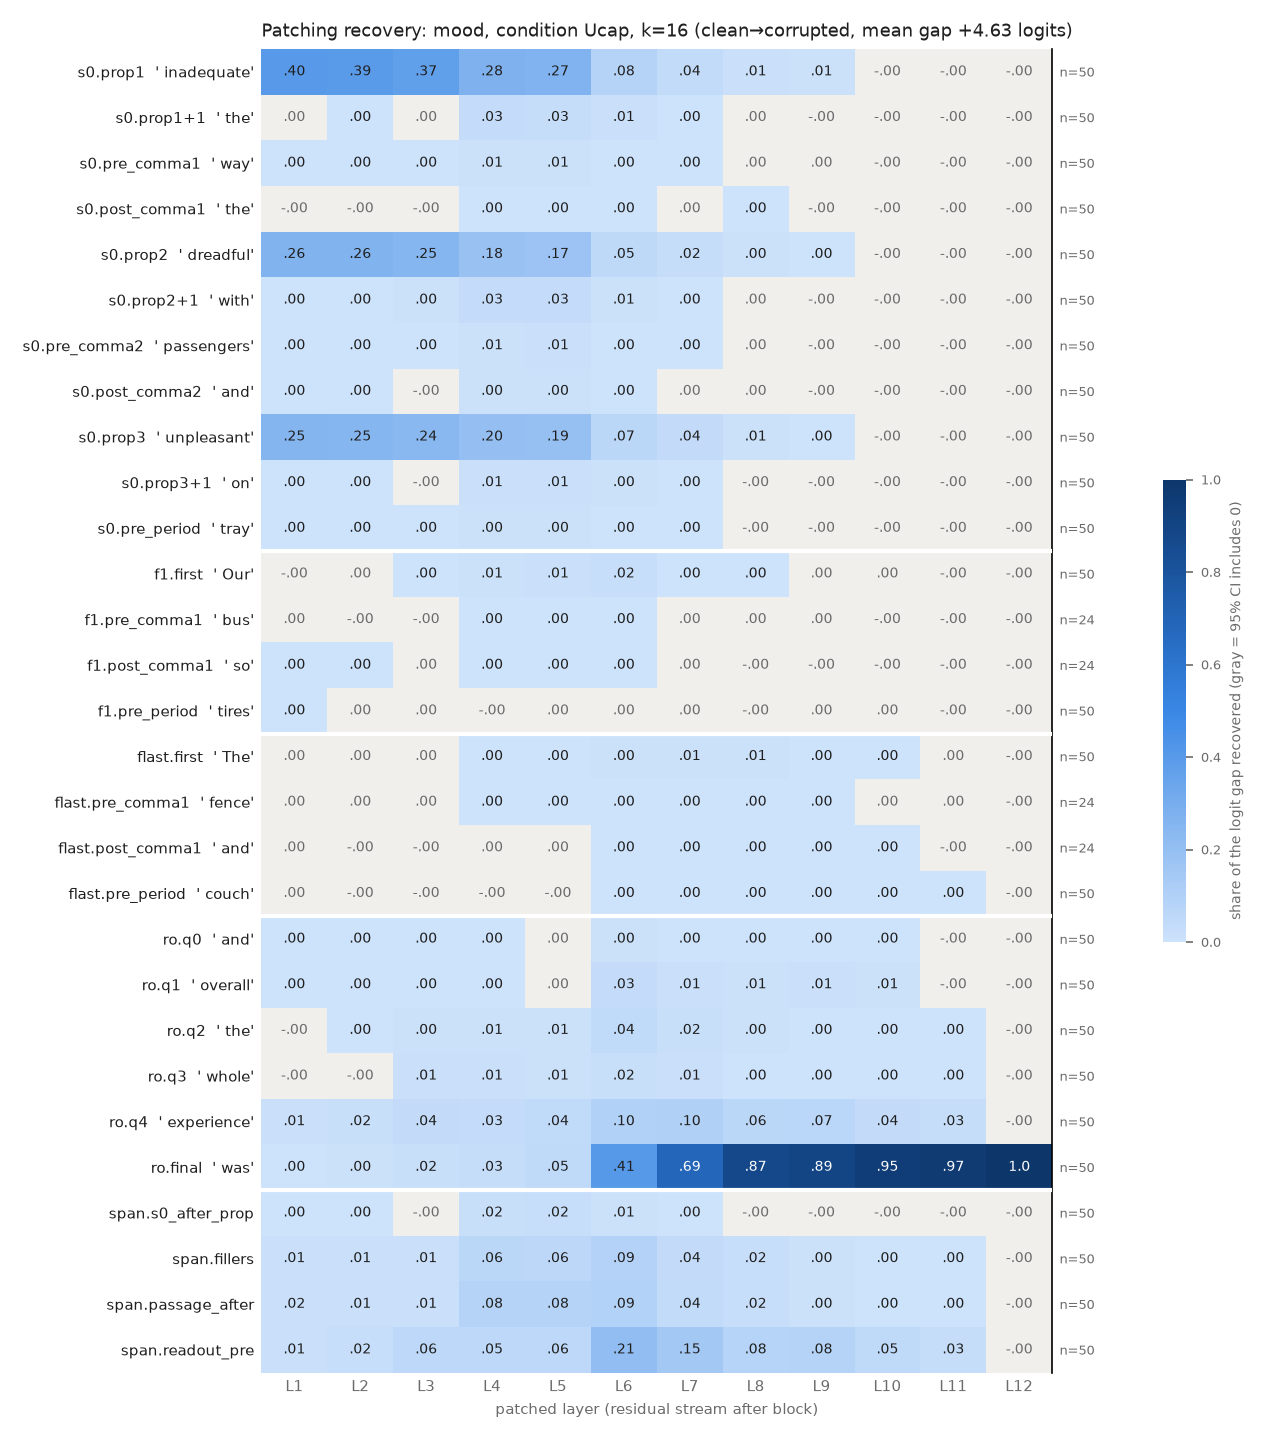

The file beside this chart, header and first rows:
row, example, layer, recovery, ci_lo, ci_hi, n_pairs
s0.prop1, inadequate, 1, 0.4017, 0.3632, 0.4413, 50
s0.prop1, inadequate, 2, 0.3941, 0.3556, 0.4343, 50
s0.prop1, inadequate, 3, 0.3727, 0.3341, 0.413, 50
s0.prop1, inadequate, 4, 0.2763, 0.2381, 0.316, 50
s0.prop1, inadequate, 5, 0.2657, 0.2288, 0.3046, 50
s0.prop1, inadequate, 6, 0.08489, 0.07024, 0.1014, 50
s0.prop1, inadequate, 7, 0.04251, 0.03153, 0.05583, 50
s0.prop1, inadequate, 8, 0.0117, 0.004927, 0.02002, 50
s0.prop1, inadequate, 9, 0.007746, 0.002884, 0.01349, 50
s0.prop1, inadequate, 10, -3.4713262760253205e-06, -2.5290308011971628e-05, 1.6360309946505086e-05, 50
s0.prop1, inadequate, 11, -4.394814501476237e-06, -2.5928211323239e-05, 1.5813395885783234e-05, 50
s0.prop1, inadequate, 12, -4.394814501476237e-06, -2.5928211323239e-05, 1.5813395885783234e-05, 50
s0.prop1+1, the, 1, 0.0008076, -0.0009671, 0.002597, 50
s0.prop1+1, the, 2, 0.002402, 0.0001933, 0.004569, 50
s0.prop1+1, the, 3, 0.001821, -0.0006563, 0.004121, 50
s0.prop1+1, the, 4, 0.03335, 0.02651, 0.04122, 50
s0.prop1+1, the, 5, 0.02945, 0.02339, 0.03644, 50
s0.prop1+1, the, 6, 0.012, 0.008714, 0.01564, 50
s0.prop1+1, the, 7, 0.002666, 0.001573, 0.004151, 50
s0.prop1+1, the, 8, 0.0003767, -0.0002823, 0.001426, 50
s0.prop1+1, the, 9, -3.990788402841461e-06, -2.5218011876788623e-05, 1.788183555757278e-05, 50
s0.prop1+1, the, 10, -4.337096487385555e-06, -2.4629753968365637e-05, 1.694890952715514e-05, 50
s0.prop1+1, the, 11, -4.394814501476237e-06, -2.470322950596175e-05, 1.70387761921728e-05, 50
s0.prop1+1, the, 12, -4.394814501476237e-06, -2.470322950596175e-05, 1.70387761921728e-05, 50
s0.pre_comma1, way, 1, 0.001696, 0.0007977, 0.002557, 50
s0.pre_comma1, way, 2, 0.002125, 0.001327, 0.002899, 50
s0.pre_comma1, way, 3, 0.002003, 0.001092, 0.002912, 50
s0.pre_comma1, way, 4, 0.005253, 0.004021, 0.006424, 50
s0.pre_comma1, way, 5, 0.00539, 0.004078, 0.006689, 50
s0.pre_comma1, way, 6, 0.001662, 0.001209, 0.002125, 50
s0.pre_comma1, way, 7, 0.001052, 0.0007748, 0.001317, 50
s0.pre_comma1, way, 8, 4.223309545321067e-05, -6.747487829519514e-06, 9.435783007527901e-05, 50
s0.pre_comma1, way, 9, 3.6774620406349e-06, -4.397752326295081e-05, 5.3607761388489424e-05, 50
s0.pre_comma1, way, 10, -4.444287084982536e-06, -2.4346258574735713e-05, 1.5838935045832195e-05, 50
s0.pre_comma1, way, 11, -4.394814501476237e-06, -2.4219793292343825e-05, 1.5854909534737552e-05, 50
s0.pre_comma1, way, 12, -4.394814501476237e-06, -2.4219793292343825e-05, 1.5854909534737552e-05, 50
s0.post_comma1, the, 1, -6.926986233940314e-05, -0.0002118, 8.169905617212872e-05, 50
s0.post_comma1, the, 2, -7.772142868839591e-05, -0.000366, 0.0002019, 50
s0.post_comma1, the, 3, -5.1434995985382306e-05, -0.0007255, 0.0006403, 50
s0.post_comma1, the, 4, 0.003431, 0.00212, 0.004894, 50
s0.post_comma1, the, 5, 0.003598, 0.002507, 0.004761, 50
s0.post_comma1, the, 6, 0.002729, 0.001421, 0.004172, 50
s0.post_comma1, the, 7, 1.0521169425672944e-05, -0.0001865, 0.0001889, 50
s0.post_comma1, the, 8, 5.41807243699819e-05, 1.533379503949506e-05, 9.522000722613001e-05, 50
s0.post_comma1, the, 9, -3.759916346478732e-06, -2.560376273998646e-05, 1.7168769327021663e-05, 50
s0.post_comma1, the, 10, -5.33479358809592e-06, -2.6568231547176937e-05, 1.411331064912686e-05, 50
s0.post_comma1, the, 11, -4.394814501476237e-06, -2.5501807161806542e-05, 1.5189968061593316e-05, 50
s0.post_comma1, the, 12, -4.394814501476237e-06, -2.5501807161806542e-05, 1.5189968061593316e-05, 50
s0.prop2, dreadful, 1, 0.2635, 0.2415, 0.2853, 50
s0.prop2, dreadful, 2, 0.2636, 0.2408, 0.2856, 50
s0.prop2, dreadful, 3, 0.2463, 0.2229, 0.2687, 50
s0.prop2, dreadful, 4, 0.1816, 0.1587, 0.2032, 50
s0.prop2, dreadful, 5, 0.1732, 0.1498, 0.1949, 50
s0.prop2, dreadful, 6, 0.05239, 0.04341, 0.06131, 50
s0.prop2, dreadful, 7, 0.02444, 0.01839, 0.03048, 50
s0.prop2, dreadful, 8, 0.004242, 0.0009103, 0.008013, 50
s0.prop2, dreadful, 9, 0.003135, 0.0006409, 0.006231, 50
s0.prop2, dreadful, 10, -4.534986821410752e-06, -2.5528830315801066e-05, 1.569089394914169e-05, 50
s0.prop2, dreadful, 11, -4.394814501476237e-06, -2.538147208195611e-05, 1.5814597578300097e-05, 50
s0.prop2, dreadful, 12, -4.394814501476237e-06, -2.538147208195611e-05, 1.5814597578300097e-05, 50
... 288 more rows
